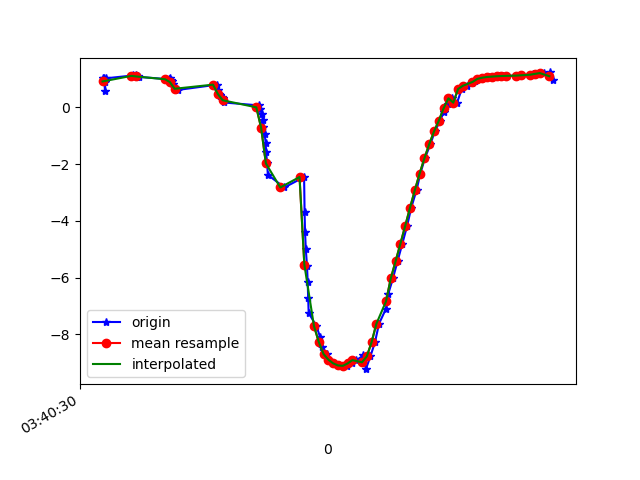

The file beside this chart, header and first rows:
1618803630682, 1499314448801311, 1.0296072, -9.508219, 2.1386192
1618803630687, 1499314468032080, 1.039, -9.514, 2.108
1618803630690, 1499314487262850, 0.5906, -9.157, 3.442
1618803630692, 1499314506493620, 0.8944, -9.399, 2.628
1618803630695, 1499314525724390, 1.028, -9.572, 1.835
1618803630808, 1499314544955160, 1.13, -9.631, 1.418
1618803630812, 1499314564185930, 1.115, -9.635, 1.402
1618803630816, 1499314583416700, 1.093, -9.675, 1.117
1618803630820, 1499314602647470, 1.143, -9.673, 1.084
1618803630824, 1499314621878240, 1.057, -9.694, 0.9747
1618803630827, 1499314641109010, 1.094, -9.712, 0.7176
1618803630830, 1499314660339780, 1.077, -9.715, 0.7112
1618803630956, 1499314679570550, 0.9942, -9.738, 0.4663
1618803630960, 1499314698801320, 1.04, -9.738, 0.3551
1618803630963, 1499314718032090, 0.9692, -9.746, 0.3505
1618803630967, 1499314737262860, 0.9059, -9.758, 0.0725
1618803630970, 1499314756493630, 0.917, -9.757, 0.04566
1618803630973, 1499314775724400, 0.8138, -9.766, -4.2491703E-4
1618803630977, 1499314794955170, 0.7337, -9.772, -0.09523
1618803630980, 1499314814185940, 0.6995, -9.773, -0.1802
1618803630984, 1499314833416710, 0.6559, -9.774, -0.2891
1618803630996, 1499314852647480, 0.6204, -9.772, -0.4045
1618803631157, 1499314871878250, 0.8041, -9.746, 0.6347
1618803631161, 1499314891109020, 0.6236, -9.777, -0.2491
1618803631165, 1499314910339790, 0.491, -9.764, -0.6813
1618803631167, 1499314929570560, 0.455, -9.76, -0.7579
1618803631169, 1499314948801330, 0.4189, -9.755, -0.8367
1618803631176, 1499314968032100, 0.3771, -9.751, -0.9046
1618803631180, 1499314987262870, 0.3258, -9.747, -0.9613
1618803631183, 1499315006493640, 0.2599, -9.744, -1.01
1618803631186, 1499315025724410, 0.1746, -9.742, -1.051
1618803631333, 1499315044955180, 0.06967, -9.74, -1.085
1618803631336, 1499315064185950, -0.06146, -9.736, -1.117
1618803631343, 1499315083416720, -0.2308, -9.728, -1.163
1618803631347, 1499315102647490, -0.442, -9.713, -1.225
1618803631350, 1499315121878260, -0.6817, -9.69, -1.299
1618803631355, 1499315141109030, -0.9531, -9.658, -1.359
1618803631359, 1499315160339800, -1.254, -9.617, -1.406
1618803631361, 1499315179570570, -1.585, -9.559, -1.464
1618803631365, 1499315198801340, -1.963, -9.475, -1.555
1618803631368, 1499315218032110, -2.376, -9.358, -1.678
1618803631437, 1499315237262880, -2.822, -9.211, -1.798
1618803631519, 1499315256493650, -2.455, -9.374, -1.462
1618803631521, 1499315275724420, -3.683, -8.881, -1.899
1618803631523, 1499315294955190, -4.407, -8.521, -2.005
1618803631526, 1499315314185960, -4.984, -8.191, -2.024
1618803631531, 1499315333416730, -5.576, -7.796, -2.045
1618803631534, 1499315352647500, -6.164, -7.337, -2.053
1618803631536, 1499315371878270, -6.728, -6.838, -2.004
1618803631538, 1499315391109040, -7.247, -6.318, -1.897
1618803631570, 1499315410339810, -7.706, -5.797, -1.747
1618803631586, 1499315429570580, -8.104, -5.279, -1.584
1618803631594, 1499315448801350, -8.432, -4.779, -1.448
1618803631613, 1499315468032120, -8.697, -4.327, -1.294
1618803631623, 1499315487262890, -8.894, -3.966, -1.095
1618803631641, 1499315506493660, -9.025, -3.724, -0.845
1618803631662, 1499315525724430, -9.099, -3.595, -0.5607
1618803631680, 1499315544955200, -9.124, -3.568, -0.2642
1618803631698, 1499315564185970, -9.101, -3.635, 0.03233
1618803631718, 1499315583416740, -9.029, -3.797, 0.3044
1618803631737, 1499315602647510, -8.91, -4.045, 0.5418
... 42 more rows
